Labelled photos from "Dataset", an image-classification folder in MaulaIlma/Indonesian-Batik-Recognition-Using-GLCM-and-CDH-Methods. The possible labels are: Bandung, Bogor, Ciamis, Cimahi, Cirebon, Garut, Indramayu, Kabupaten Bandung, Kabupaten Cirebon, Kabupaten Tasikmalaya, Kuningan, Majalengka, Sumedang, Tasikmalaya.

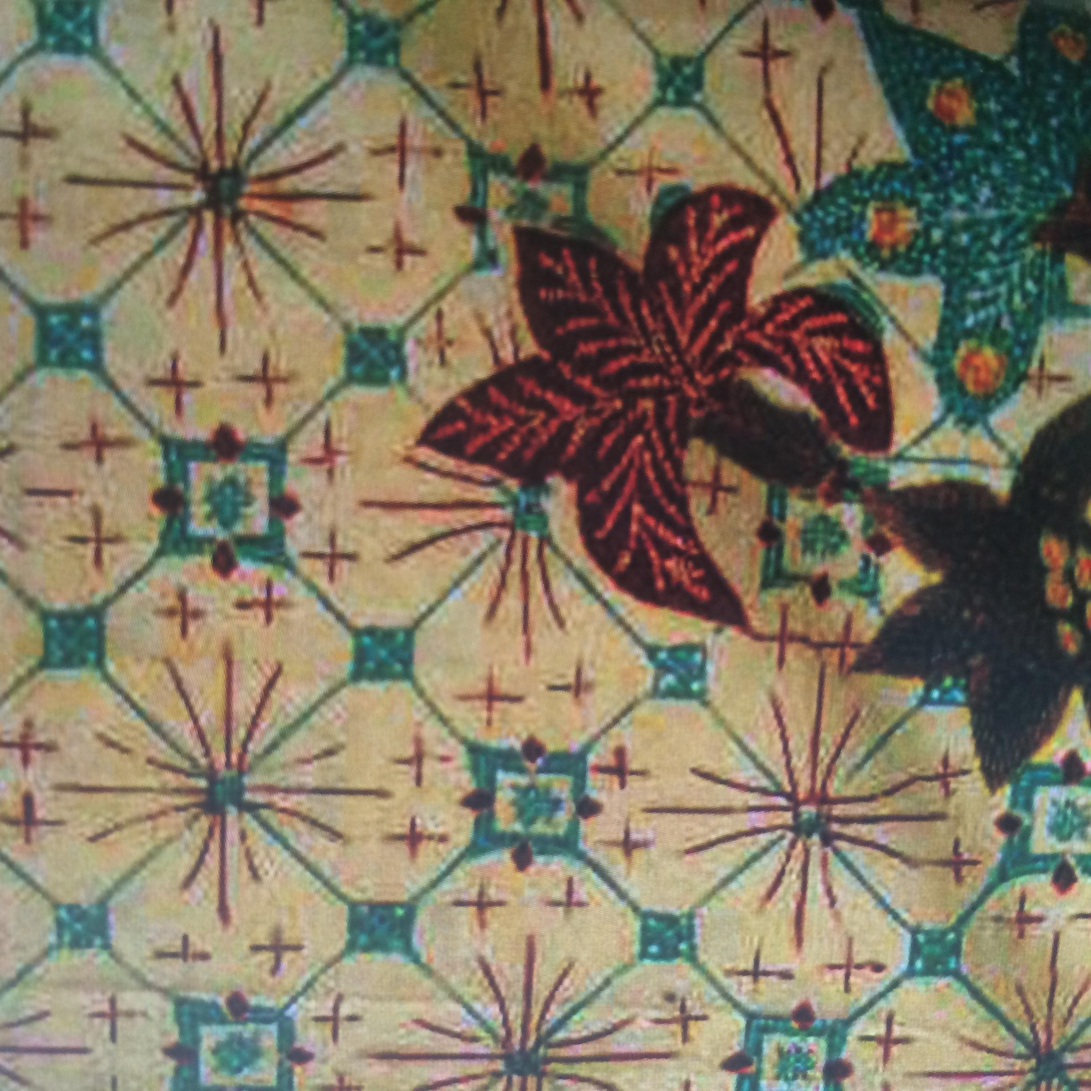
Label: Garut

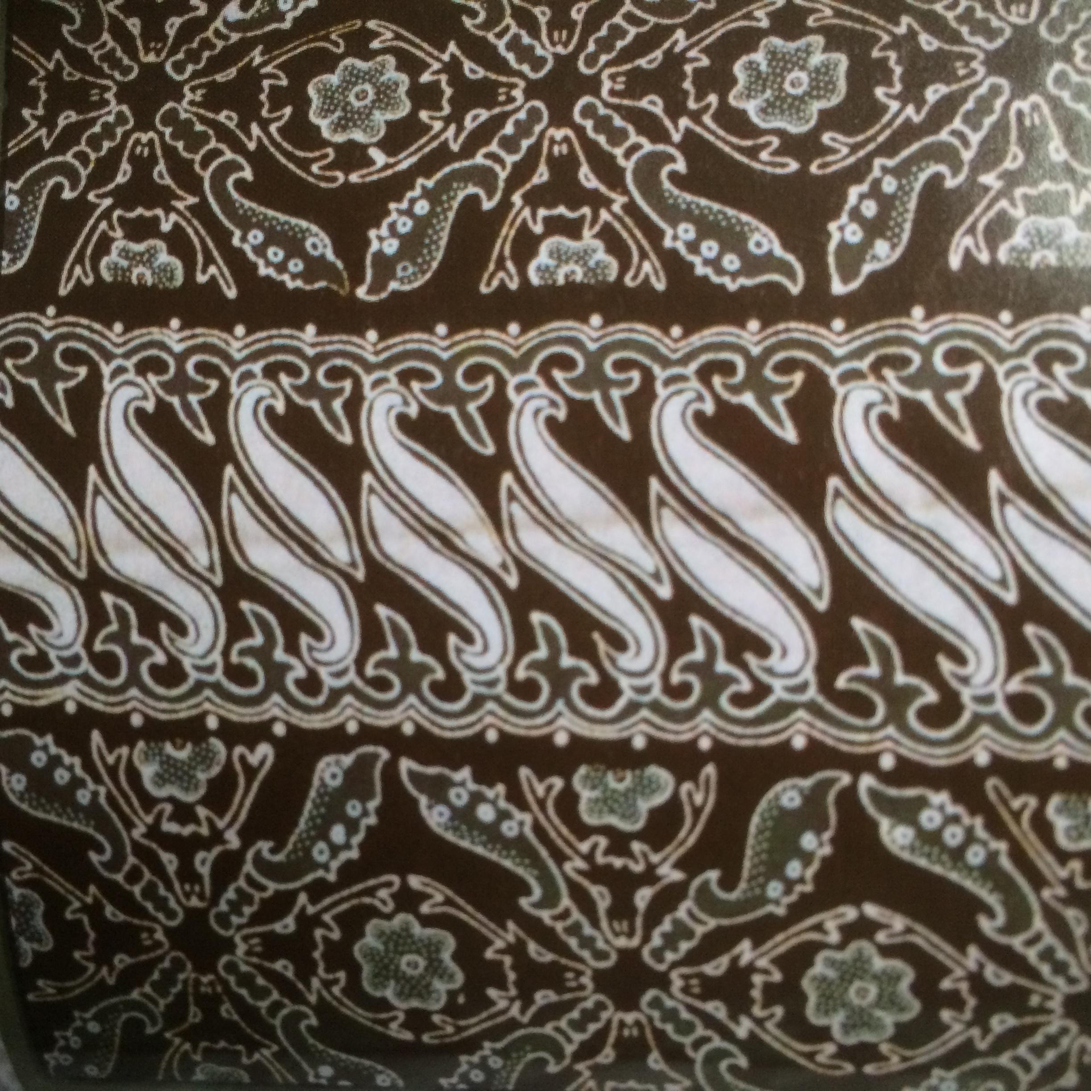
Label: Bogor

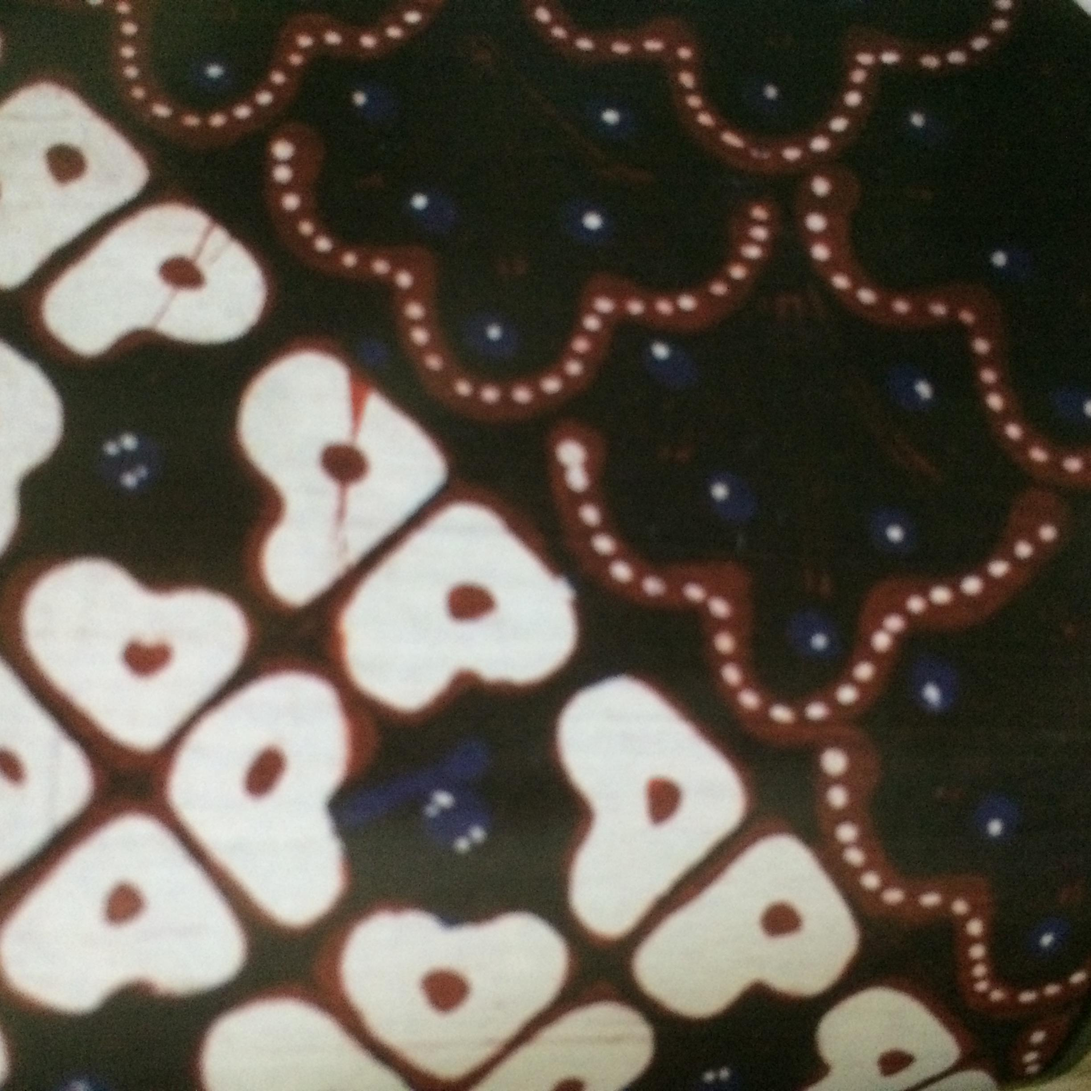
Label: Kabupaten Tasikmalaya

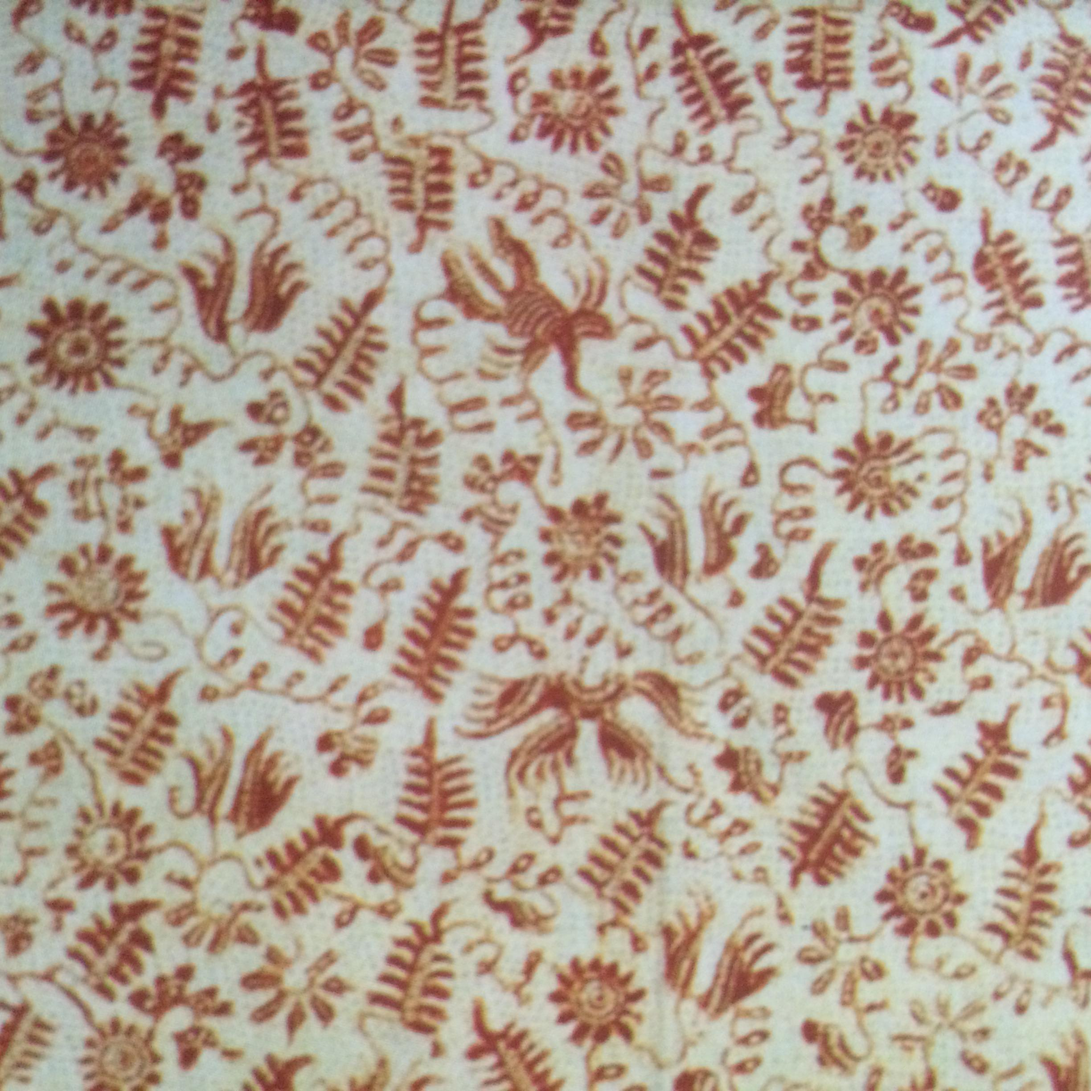
Label: Indramayu

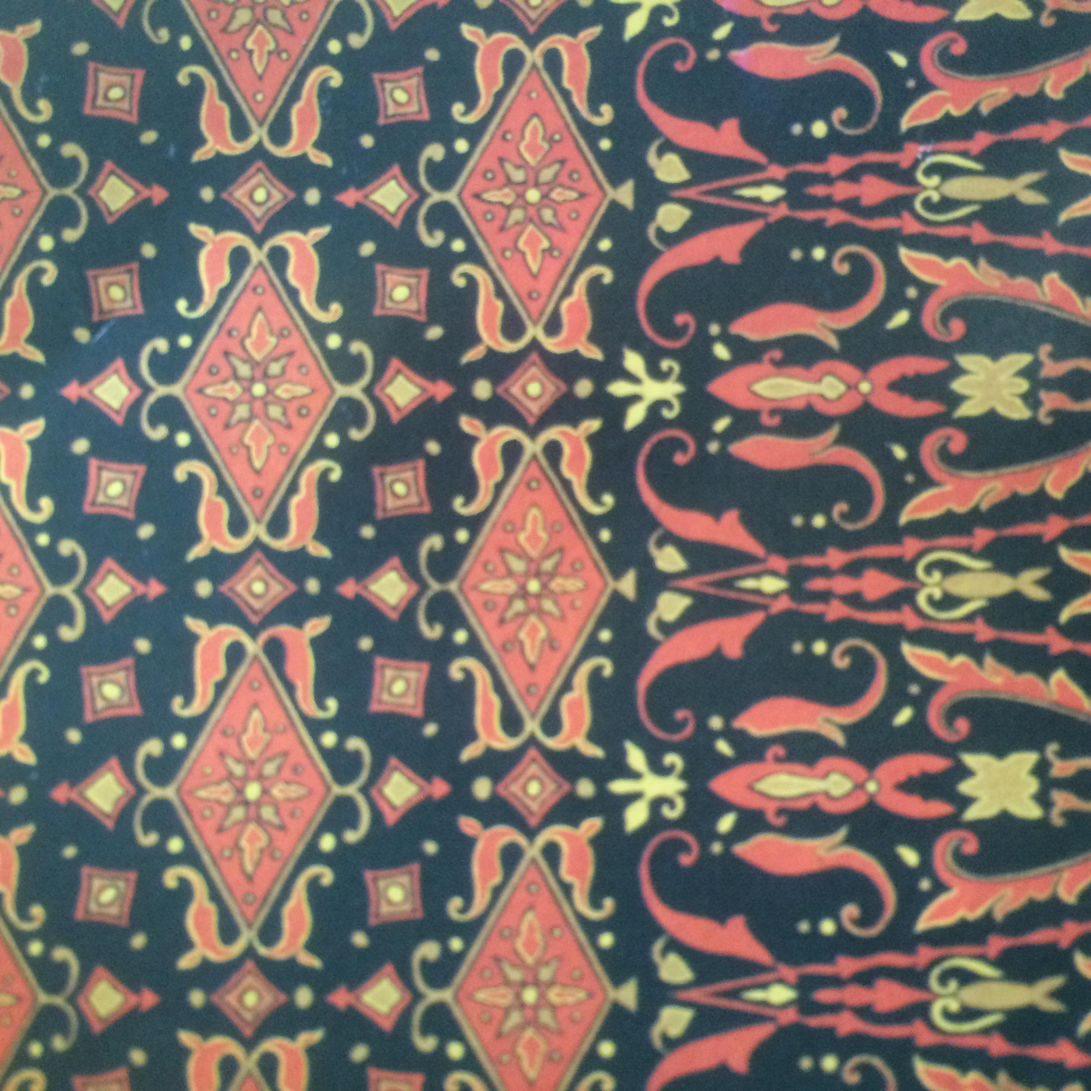
Label: Kabupaten Bandung

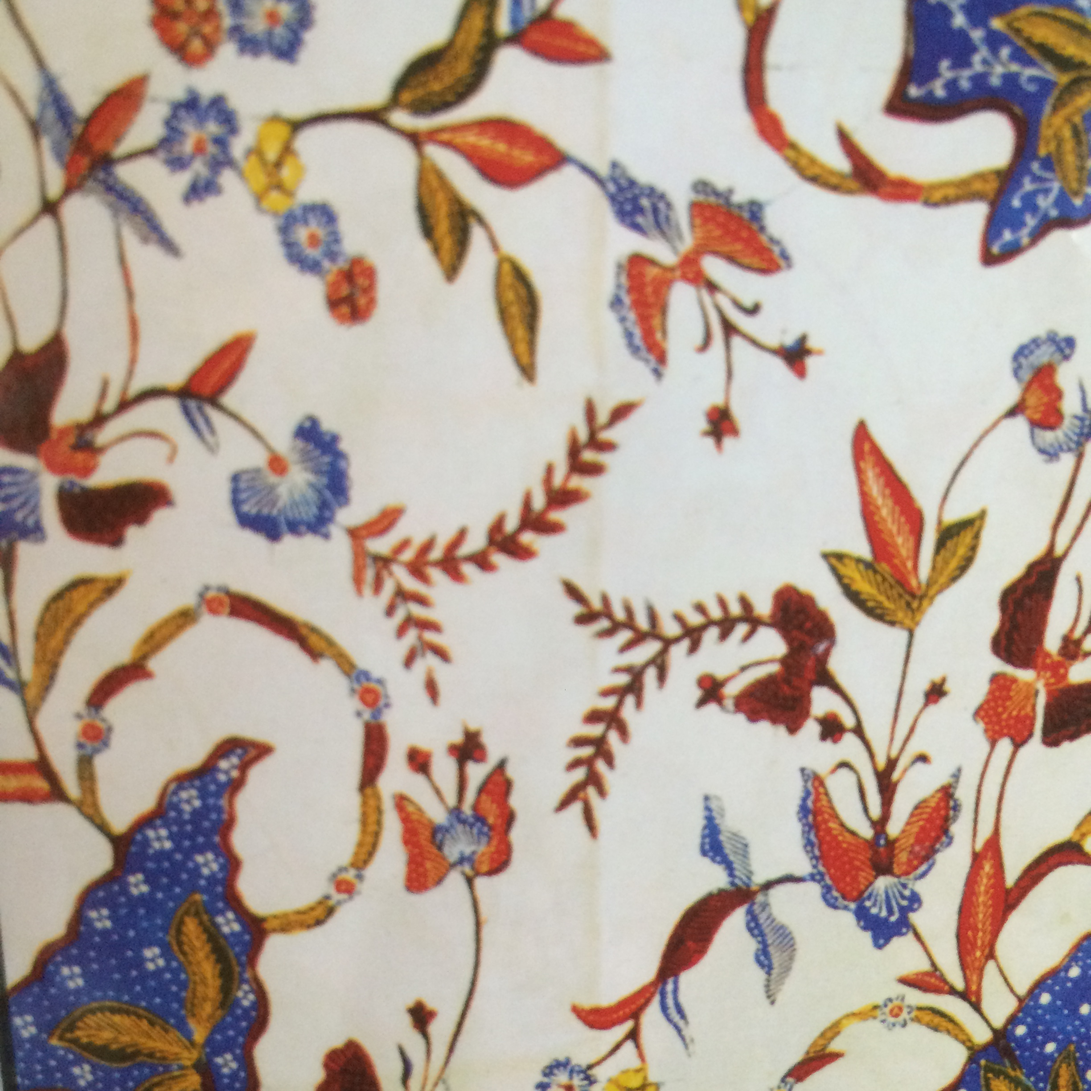
Label: Tasikmalaya
